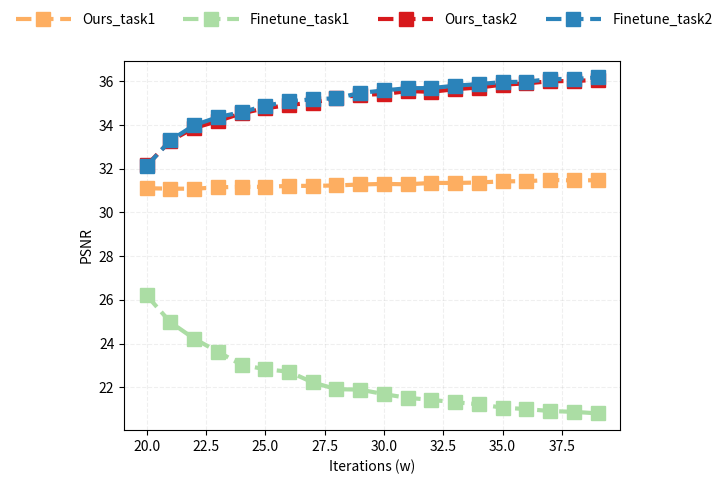

This figure's Python source:
import numpy as np
import math
import matplotlib.pyplot as plt

# x = np.arange(20, 26, 1)
x = np.arange(20, 40, 1)

task = 0

# Ours_add
# y_task1_ours = [32.16202973, 31.98420949, 31.95580564, 31.88790592, 31.91339428, 32.00292784, 32.0413041, 31.98103804, 31.98405479, 32.0480213, 32.12686882, 32.05513911, 32.05953765, 32.15624991, 32.20096357, 32.13314461, 32.18109744, 32.24653354, 32.1876062, 32.20767549]
# y_task2_ours = [26.99257707, 27.67303686, 27.97509091, 28.20223545, 28.42904744, 28.51303774, 28.58895715, 28.54548718, 28.5989298, 28.71013351, 28.70288751, 28.77829834, 28.8591554, 28.9029517, 28.84875218, 28.89601046, 28.99672431, 29.03009219, 28.98741571, 29.01328667]
# Ours_delete
y_task1_ours = [31.10594383, 31.08608215, 31.08326109, 31.14672065, 31.17160556, 31.16934333, 31.21352767, 31.21391845, 31.23308929, 31.27657937, 31.30377506, 31.28495348, 31.3488473, 31.34661324, 31.36720066, 31.42128152, 31.42764688, 31.48431043, 31.46231979, 31.47216277]
y_task2_ours = [32.14812871, 33.27734269, 33.85697301, 34.1768014, 34.53068625, 34.7605785, 34.91179841, 35.02422458, 35.22331962, 35.37841414, 35.41161356, 35.54810865, 35.51408768, 35.63484853, 35.70993766, 35.84327111, 35.89898126, 35.99809612, 36.00799314, 36.05912873]

# Finetune_add
# y_task1_finetune = [27.42945853, 25.93193517, 25.20944341, 24.23806861, 23.81647596, 23.07500258, 22.89658582, 22.68049649, 22.35670791, 22.0399847, 21.83492911, 21.73827991, 21.20723274, 21.19288037, 21.23879115, 21.01406139, 20.8105164, 20.63009219, 20.65917378, 20.6087228]
# y_task2_finetune = [26.9440483, 27.60447632, 27.93142853, 27.84056084, 28.18937685, 28.1875795, 28.22825464, 28.32550322, 28.31429046, 28.38314092, 28.33143232, 28.38453548, 28.26723684, 28.39072464, 28.33639673, 28.33761665, 28.17908062, 28.28570872, 28.32442102, 28.34578609]
# Finetune_delete
y_task1_finetune = [26.20753562, 24.98176461, 24.22772292, 23.63469227, 23.03055084, 22.83100988, 22.71544374, 22.22744146, 21.91749955, 21.89761747, 21.69167026, 21.52148834, 21.42790694, 21.31998741, 21.22789704, 21.07299054, 21.00823591, 20.91836537, 20.88175464, 20.81225889]
y_task2_finetune = [32.1221889, 33.28999694, 33.98719807, 34.3554131, 34.5846548, 34.87378894, 35.07392504, 35.1747966, 35.21727325, 35.46484458, 35.57682994, 35.68107407, 35.68467414, 35.79439248, 35.86729329, 35.96099931, 35.97512891, 36.09897477, 36.10076845, 36.17525466]

# plt.plot(x, y)
# plt.grid()
# plt.xlabel("offset")
# plt.ylabel("sync score")
# plt.savefig('test.jpg')

# 优雅地创建Figure和Axes
fig, ax = plt.subplots()

# 优雅地添加基础类对象
style_dict = {
    'MC_Price':dict(linestyle=':', marker='o',markersize=6,color='#fdae61'),
    'WT_Price':dict(linestyle='-',marker='*',markersize=6,color='#d7191c'),
    'DT_Price':dict(linestyle='--',marker='s',markersize=6,color='#abdda4'),
    'TT_Price':dict(linestyle='-.',marker='v',markersize=6,color='#2b83ba'),
    'obama_gt':dict(linestyle=':', marker='o',markersize=6,color='#fdae61'),
    'ours_task1':dict(linestyle='--', linewidth=3, marker='s',markersize=10,color='#fdae61'),
    'ours_task2':dict(linestyle='--', linewidth=3, marker='s',markersize=10,color='#d7191c'),
    'finetune_task1':dict(linestyle='--', linewidth=3, marker='s',markersize=10,color='#abdda4'),
    'finetune_task2':dict(linestyle='--', linewidth=3, marker='s',markersize=10,color='#2b83ba')
}
# ax.plot(df.index, df['MC_Price'], **style_dict['MC_Price'])
# ax.plot(df.index, df['DT_Price'], **style_dict['DT_Price'])
# ax.plot(df.index, df['TT_Price'], **style_dict['TT_Price'])
# ax.plot(df.index, df['WT_Price'], **style_dict['WT_Price'])
# ax.plot(x, y_obama_gt, **style_dict['obama_gt'])

if task == 0:
    ax.plot(x, y_task1_ours[:x.shape[0]], **style_dict['ours_task1'])
    ax.plot(x, y_task1_finetune[:x.shape[0]], **style_dict['finetune_task1'])
    ax.plot(x, y_task2_ours[:x.shape[0]], **style_dict['ours_task2'])
    ax.plot(x, y_task2_finetune[:x.shape[0]], **style_dict['finetune_task2'])
elif task == 1:
    ax.plot(x, y_task1_ours, **style_dict['ours_task1'])
    ax.plot(x, y_task1_finetune, **style_dict['finetune_task1'])
elif task == 2:
    ax.plot(x, y_task2_ours, **style_dict['ours_task2'])
    ax.plot(x, y_task2_finetune, **style_dict['finetune_task2'])

# plt.xticks(fontsize = 30) 
# plt.yticks(fontsize = 30) 
plt.xticks(fontsize = 10) 
plt.yticks(fontsize = 10) 
# ax.set_ylabel('PSNR', fontproperties='Times New Roman', fontsize = 30) # Y label
# ax.set_xlabel('Iterations', fontproperties='Times New Roman', fontsize = 30) # X label
ax.set_ylabel('PSNR', fontsize = 10) # Y label
ax.set_xlabel('Iterations (w)', fontsize = 10) # X label

# 优雅地局部美化格式
# fig.legend(('MC','DT','TT','WT'),frameon=False, loc='upper center',ncol=4,handlelength=4) # 图例
# fig.legend(('Ours','Finetune'),frameon=False, loc='upper center',ncol=2,handlelength=4) # 图例

# ax.fill_between(df.index, df['MC_up'], df['MC_down'], alpha=0.15, linewidth=0, color='#fdae61') # 阴影
ax.grid(linestyle="--", alpha=0.2) # 网格线
# plt.savefig('offset_score_obama.jpg')

if task == 0:
    fig.legend(('Ours_task1','Finetune_task1','Ours_task2','Finetune_task2'),frameon=False, loc='upper center',ncol=4,handlelength=4) # 图例
    plt.savefig('task12_delete.jpg', format='jpg', bbox_inches='tight', dpi=300, transparent=True)
elif task == 1:
    fig.legend(('Ours','Finetune'),frameon=False, loc='upper center',ncol=2,handlelength=4) # 图例
    plt.savefig('task1_add.jpg', format='jpg', bbox_inches='tight', dpi=300, transparent=True)
elif task == 2:
    fig.legend(('Ours','Finetune'),frameon=False, loc='upper center',ncol=2,handlelength=4) # 图例
    plt.savefig('task2_add.jpg', format='jpg', bbox_inches='tight', dpi=300, transparent=True)
